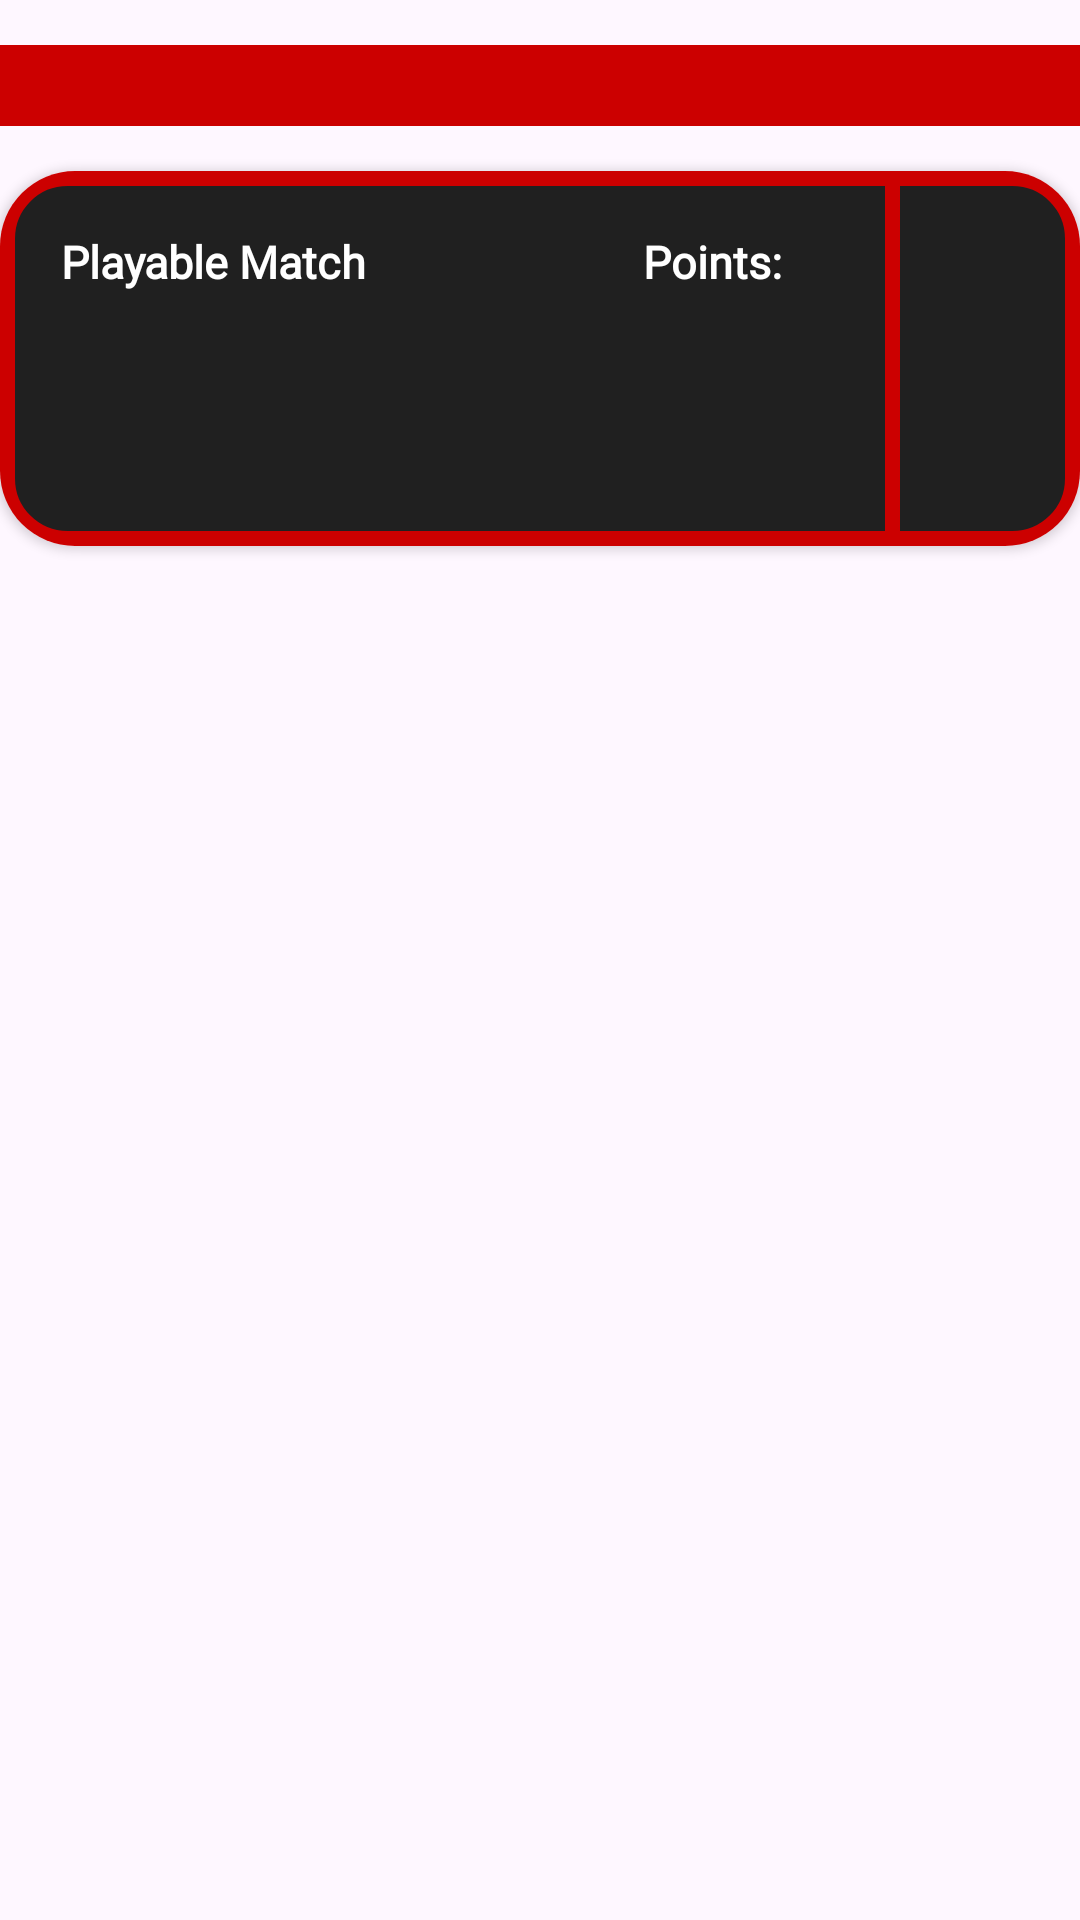

Layout XML and referenced resources for this Android screen:
<!-- AndroidManifest.xml: application theme Theme.SCORE_IT -->
<!-- res/layout/frame_match.xml -->
<?xml version="1.0" encoding="utf-8"?>
<androidx.constraintlayout.widget.ConstraintLayout xmlns:android="http://schemas.android.com/apk/res/android"
    xmlns:app="http://schemas.android.com/apk/res-auto"
    android:layout_width="match_parent"
    android:layout_height="wrap_content"
    android:orientation="vertical">

    <View
        android:id="@+id/top_space"
        android:layout_width="match_parent"
        android:layout_height="15dp"
        android:background="@color/Transparent"
        app:layout_constraintStart_toStartOf="parent"
        app:layout_constraintTop_toTopOf="parent" />

    <androidx.constraintlayout.widget.ConstraintLayout
        android:id="@+id/match_day_sign"
        android:layout_width="match_parent"
        android:layout_height="wrap_content"
        android:background="@color/CommonRed"
        app:layout_constraintTop_toBottomOf="@id/top_space">

        <TextView
            android:id="@+id/match_section"
            style="@style/NormalText"
            android:layout_width="0dp"
            android:layout_height="wrap_content"
            android:gravity="center"
            android:text=""
            app:layout_constraintBottom_toBottomOf="parent"
            app:layout_constraintEnd_toEndOf="parent"
            app:layout_constraintStart_toStartOf="parent"
            app:layout_constraintTop_toTopOf="parent" />

    </androidx.constraintlayout.widget.ConstraintLayout>

    <View
        android:id="@+id/middle_space"
        android:layout_width="match_parent"
        android:layout_height="15dp"
        android:background="@color/Transparent"
        app:layout_constraintStart_toStartOf="parent"
        app:layout_constraintTop_toBottomOf="@id/match_day_sign" />

    <androidx.cardview.widget.CardView
        android:id="@+id/current_match_button"
        android:layout_width="0dp"
        android:layout_height="125dp"
        app:cardCornerRadius="25dp"
        app:layout_constraintEnd_toEndOf="parent"
        app:layout_constraintStart_toStartOf="parent"
        app:layout_constraintTop_toBottomOf="@id/middle_space">

        <androidx.constraintlayout.widget.ConstraintLayout
            style="@style/point_buttons"
            android:layout_width="match_parent"
            android:layout_height="match_parent"
            android:background="@drawable/border">

            <TextView
                android:id="@+id/playable_match"
                style="@style/SmallText"
                android:layout_width="0dp"
                android:layout_height="wrap_content"
                android:layout_marginStart="20dp"
                android:elevation="2dp"
                android:gravity="center"
                android:maxLines="2"
                android:text="@string/playable_match"
                app:layout_constraintStart_toStartOf="parent"
                app:layout_constraintTop_toTopOf="@id/in_game_points" />

            <TextView
                android:id="@+id/first_team_name"
                style="@style/NormalText"
                android:layout_width="wrap_content"
                android:layout_height="wrap_content"
                android:layout_marginStart="30dp"
                android:elevation="2dp"
                android:gravity="center"
                android:maxLines="2"
                android:text=""
                app:layout_constraintStart_toStartOf="parent"
                app:layout_constraintTop_toTopOf="@id/first_team_points" />

            <TextView
                android:id="@+id/second_team_name"
                style="@style/NormalText"
                android:layout_width="wrap_content"
                android:layout_height="wrap_content"
                android:layout_marginStart="30dp"
                android:elevation="2dp"
                android:gravity="center"
                android:maxLines="2"
                android:text=""
                app:layout_constraintStart_toStartOf="parent"
                app:layout_constraintTop_toTopOf="@id/second_team_points" />

            <TextView
                android:id="@+id/in_game_points"
                style="@style/SmallText"
                android:layout_width="wrap_content"
                android:layout_height="wrap_content"
                android:layout_margin="20dp"
                android:elevation="2dp"
                android:gravity="center"
                android:maxLines="1"
                android:text="@string/points"
                app:layout_constraintStart_toStartOf="@id/guideline_mitad_horizontal"
                app:layout_constraintEnd_toStartOf="@id/line"
                app:layout_constraintTop_toTopOf="parent" />

            <TextView
                android:id="@+id/first_team_points"
                style="@style/NormalText"
                android:layout_width="wrap_content"
                android:layout_height="wrap_content"
                android:elevation="2dp"
                android:gravity="center"
                android:maxLines="1"
                android:text=""
                app:layout_constraintEnd_toEndOf="@id/in_game_points"
                app:layout_constraintStart_toStartOf="@id/in_game_points"
                app:layout_constraintTop_toBottomOf="@id/in_game_points" />

            <TextView
                android:id="@+id/second_team_points"
                style="@style/NormalText"
                android:layout_width="wrap_content"
                android:layout_height="wrap_content"
                android:elevation="2dp"
                android:gravity="center"
                android:maxLines="1"
                android:text=""
                app:layout_constraintEnd_toEndOf="@id/in_game_points"
                app:layout_constraintStart_toStartOf="@id/in_game_points"
                app:layout_constraintTop_toBottomOf="@id/first_team_points" />

            <View
                android:id="@+id/line"
                android:layout_width="5dp"
                android:layout_height="match_parent"
                android:background="@color/CommonRed"
                app:layout_constraintEnd_toEndOf="parent"
                android:layout_marginEnd="60dp"/>

            <TextView
                android:id="@+id/match_day_number"
                style="@style/SmallText"
                android:layout_width="wrap_content"
                android:layout_height="wrap_content"
                android:elevation="2dp"
                android:gravity="center"
                android:maxLines="1"
                android:text=""
                android:layout_marginEnd="5dp"
                app:layout_constraintBottom_toBottomOf="parent"
                app:layout_constraintEnd_toEndOf="parent"
                app:layout_constraintStart_toEndOf="@id/line"
                app:layout_constraintTop_toTopOf="parent" />

            <androidx.constraintlayout.widget.Guideline
                android:id="@+id/guideline_mitad_horizontal"
                android:layout_width="match_parent"
                android:layout_height="match_parent"
                android:orientation="vertical"
                app:layout_constraintGuide_percent="0.5" />

        </androidx.constraintlayout.widget.ConstraintLayout>

    </androidx.cardview.widget.CardView>

</androidx.constraintlayout.widget.ConstraintLayout>
<!-- resources referenced by this layout -->
<resources>
  <color name="CommonRed">#CC0000</color>
  <color name="Transparent">#00000000</color>
  <!-- drawable border (drawable) -->
  <?xml version="1.0" encoding="utf-8"?>
  <shape xmlns:android="http://schemas.android.com/apk/res/android">
      <solid android:color="@color/DarkestGray" />
      <stroke android:width="5dp" android:color="@color/CommonRed" />
      <corners android:radius="20dp"/>
  </shape>
  <string name="playable_match">Playable Match</string>
  <string name="points">Points:</string>
  <style name="NormalText" parent="GenericText">
          <item name="android:textSize">20sp</item>
      </style>
  <style name="SmallText" parent="GenericText">
          <item name="android:textSize">15sp</item>
      </style>
  <style name="point_buttons" parent="base_point_buttons">
          <item name="android:background">@color/CommonRed</item>
      </style>
  <style name="Theme.SCORE_IT" parent="Base.Theme.SCORE_IT">
          <item name="colorPrimary">@color/DarkestRed</item>
      </style>
  <color name="DarkestGray">#202020</color>
  <style name="GenericText">
          <item name="android:textColor">@color/White</item>
          <item name="android:textStyle">bold</item>
          <item name="android:fontFamily">@font/score_it</item>
      </style>
  <style name="base_point_buttons">
          <item name="android:layout_width">match_parent</item>
          <item name="android:layout_height">match_parent</item>
      </style>
  <style name="Base.Theme.SCORE_IT" parent="Theme.Material3.DayNight.NoActionBar">
          
          
      </style>
  <color name="DarkestRed">#990000</color>
  <color name="White">#FFFFFF</color>
</resources>
